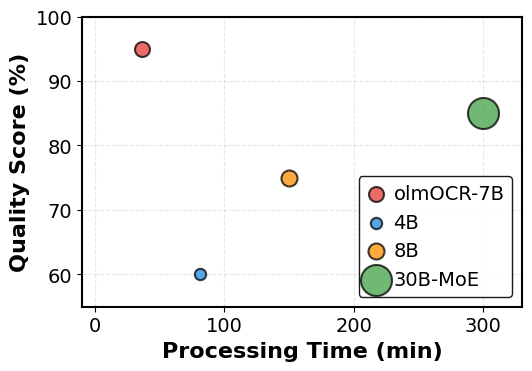
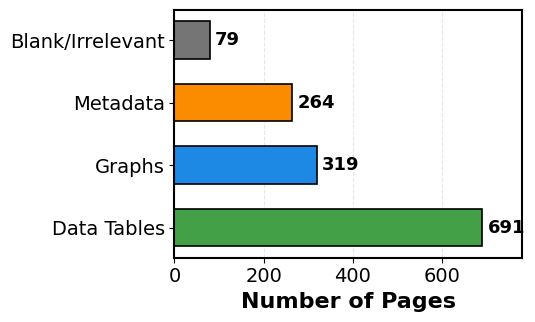
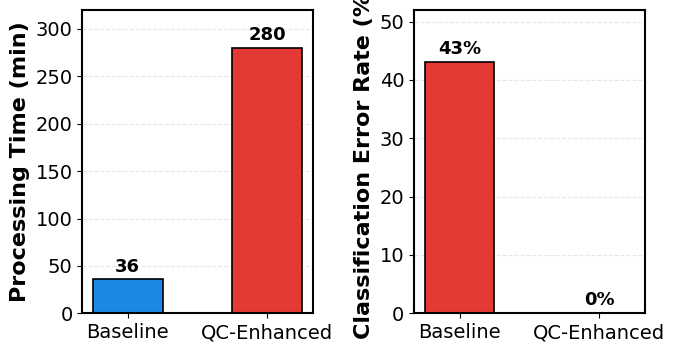
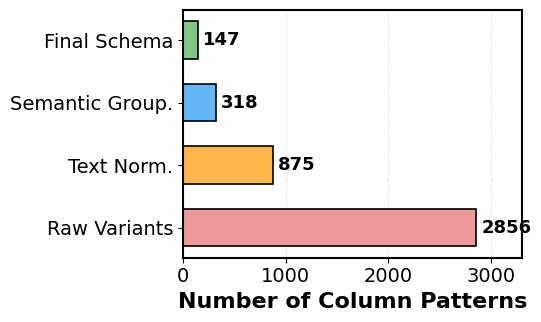
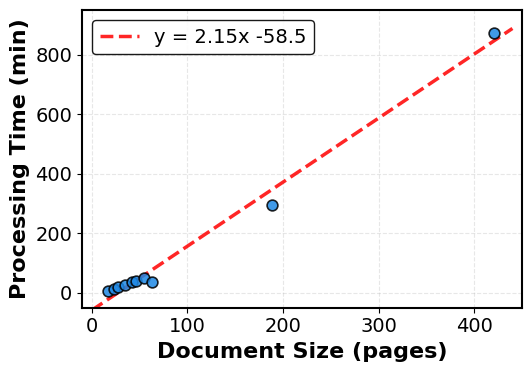
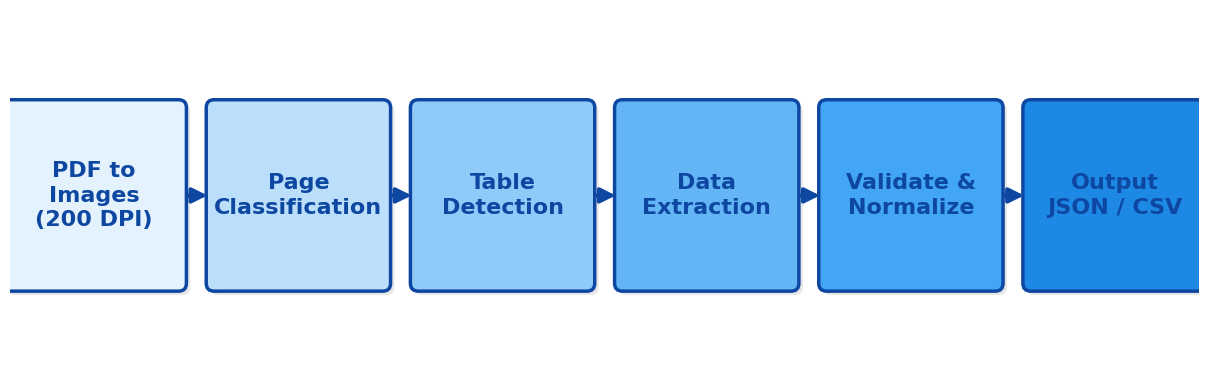

Reproduce these figures in Python, in order.
#!/usr/bin/env python3
"""
Generate IEEE-ready figures sized for correct column width rendering.

IEEE single column = 3.5 inches. All source figures are saved at 2x print
size so fonts at 16pt render to exactly 8pt in the final PDF.

  - 0.8\\columnwidth display (2.8"): source figsize width = 5.6"
  - \\columnwidth display  (3.5"): source figsize width = 7.0"

Font sizes used:
  - axis labels / text labels: 16 pt  → 8 pt in paper
  - tick labels              : 14 pt  → 7 pt in paper (acceptable)
  - value annotations        : 14 pt  → 7 pt in paper
"""

import matplotlib
matplotlib.use('Agg')
import matplotlib.pyplot as plt
import matplotlib.patches as mpatches
from matplotlib.patches import FancyBboxPatch, FancyArrowPatch, Rectangle
import numpy as np

# ------------------------------------------------------------------
# Global rcParams – tuned for 2x-scale IEEE figures
# ------------------------------------------------------------------
plt.rcParams.update({
    'font.family'       : 'sans-serif',
    'font.sans-serif'   : ['DejaVu Sans', 'Arial', 'Helvetica'],
    'font.size'         : 16,          # base – renders ~8 pt in paper
    'axes.labelsize'    : 16,
    'axes.titlesize'    : 16,
    'xtick.labelsize'   : 14,
    'ytick.labelsize'   : 14,
    'legend.fontsize'   : 14,
    'axes.linewidth'    : 1.5,
    'grid.alpha'        : 0.3,
    'grid.linewidth'    : 0.8,
    'lines.linewidth'   : 2.0,
})

BLUE    = '#1E88E5'
RED     = '#E53935'
ORANGE  = '#FB8C00'
GREEN   = '#43A047'
GREY    = '#757575'

# ==================================================================
# Fig 1 – Model performance bubble chart   (0.8\columnwidth → 5.6" src)
# ==================================================================
def generate_fig1():
    fig, ax = plt.subplots(figsize=(5.6, 4.0))

    models = {
        'olmOCR-7B': (36,  95,  7000, RED),
        '4B'       : (81,  60,  4000, BLUE),
        '8B'       : (150, 75,  8000, ORANGE),
        '30B-MoE'  : (300, 85, 30000, GREEN),
    }

    for name, (t, q, sz, c) in models.items():
        ax.scatter(t, q, s=sz / 60, c=c, alpha=0.75,
                   edgecolors='black', linewidth=1.5, zorder=3, label=name)

    ax.set_xlabel('Processing Time (min)', fontweight='bold')
    ax.set_ylabel('Quality Score (%)', fontweight='bold')
    ax.set_xlim(-10, 330)
    ax.set_ylim(55, 100)
    ax.set_xticks([0, 100, 200, 300])
    ax.set_yticks([60, 70, 80, 90, 100])
    ax.grid(True, linestyle='--', zorder=1)
    ax.legend(loc='lower right', frameon=True, framealpha=0.9,
              edgecolor='black', handlelength=1.0, handletextpad=0.4)
    for sp in ax.spines.values():
        sp.set_linewidth(1.5)

    plt.tight_layout()
    plt.savefig('fig1_model_performance.png', dpi=300,
                bbox_inches='tight', facecolor='white')
    plt.close()
    print("✓ fig1_model_performance.png")


# ==================================================================
# Fig 2 – Page distribution bar chart   (0.8\columnwidth → 5.6" src)
# ==================================================================
def generate_fig2():
    fig, ax = plt.subplots(figsize=(5.6, 3.5))

    cats   = ['Data Tables', 'Graphs', 'Metadata', 'Blank/Irrelevant']
    counts = [691, 319, 264, 79]
    colors = [GREEN, BLUE, ORANGE, GREY]

    y = np.arange(len(cats))
    bars = ax.barh(y, counts, color=colors, edgecolor='black',
                   linewidth=1.2, height=0.6)

    for bar, cnt in zip(bars, counts):
        ax.text(bar.get_width() + 12, bar.get_y() + bar.get_height() / 2,
                str(cnt), va='center', fontsize=13, fontweight='bold')

    ax.set_yticks(y)
    ax.set_yticklabels(cats, fontsize=14)
    ax.set_xlabel('Number of Pages', fontweight='bold')
    ax.set_xlim(0, 780)
    ax.set_xticks([0, 200, 400, 600])
    ax.grid(axis='x', linestyle='--', zorder=0)
    ax.set_axisbelow(True)
    for sp in ax.spines.values():
        sp.set_linewidth(1.5)

    plt.tight_layout()
    plt.savefig('fig2_page_distribution.png', dpi=300,
                bbox_inches='tight', facecolor='white')
    plt.close()
    print("✓ fig2_page_distribution.png")


# ==================================================================
# Fig 3 – Prompt comparison dual bar   (\columnwidth → 7.0" src)
# ==================================================================
def generate_fig3():
    fig, (ax1, ax2) = plt.subplots(1, 2, figsize=(7.0, 3.8))

    cats = ['Baseline', 'QC-Enhanced']

    # Left: processing time
    vals1  = [36, 280]
    cols1  = [BLUE, RED]
    bars1  = ax1.bar(cats, vals1, color=cols1, edgecolor='black',
                     linewidth=1.2, width=0.5)
    for b in bars1:
        ax1.text(b.get_x() + b.get_width() / 2, b.get_height() + 8,
                 str(int(b.get_height())),
                 ha='center', fontsize=13, fontweight='bold')
    ax1.set_ylabel('Processing Time (min)', fontweight='bold')
    ax1.set_ylim(0, 320)
    ax1.grid(axis='y', linestyle='--', zorder=0)
    ax1.set_axisbelow(True)
    ax1.tick_params(axis='x', labelsize=14)
    for sp in ax1.spines.values():
        sp.set_linewidth(1.5)

    # Right: error rate
    vals2 = [43, 0]
    cols2 = [RED, GREEN]
    bars2 = ax2.bar(cats, vals2, color=cols2, edgecolor='black',
                    linewidth=1.2, width=0.5)
    for b in bars2:
        h = b.get_height()
        label = f'{int(h)}%'
        y_pos = h + 1.5 if h > 0 else 1.5
        ax2.text(b.get_x() + b.get_width() / 2, y_pos,
                 label, ha='center', fontsize=13, fontweight='bold')
    ax2.set_ylabel('Classification Error Rate (%)', fontweight='bold')
    ax2.set_ylim(0, 52)
    ax2.grid(axis='y', linestyle='--', zorder=0)
    ax2.set_axisbelow(True)
    ax2.tick_params(axis='x', labelsize=14)
    for sp in ax2.spines.values():
        sp.set_linewidth(1.5)

    plt.tight_layout()
    plt.savefig('fig3_prompt_comparison.png', dpi=300,
                bbox_inches='tight', facecolor='white')
    plt.close()
    print("✓ fig3_prompt_comparison.png")


# ==================================================================
# Fig 4 – Consolidation funnel bar chart   (0.8\columnwidth → 5.6" src)
# ==================================================================
def generate_fig4():
    fig, ax = plt.subplots(figsize=(5.6, 3.5))

    stages = ['Raw Variants', 'Text Norm.', 'Semantic Group.', 'Final Schema']
    counts = [2856, 875, 318, 147]
    colors = ['#EF9A9A', '#FFB74D', '#64B5F6', '#81C784']

    y = np.arange(len(stages))
    bars = ax.barh(y, counts, color=colors, edgecolor='black',
                   linewidth=1.2, height=0.6)

    for bar, cnt in zip(bars, counts):
        ax.text(bar.get_width() + 50, bar.get_y() + bar.get_height() / 2,
                str(cnt), va='center', fontsize=13, fontweight='bold')

    ax.set_yticks(y)
    ax.set_yticklabels(stages, fontsize=14)
    ax.set_xlabel('Number of Column Patterns', fontweight='bold')
    ax.set_xlim(0, 3300)
    ax.set_xticks([0, 1000, 2000, 3000])
    ax.grid(axis='x', linestyle='--', zorder=0)
    ax.set_axisbelow(True)
    for sp in ax.spines.values():
        sp.set_linewidth(1.5)

    plt.tight_layout()
    plt.savefig('fig4_consolidation.png', dpi=300,
                bbox_inches='tight', facecolor='white')
    plt.close()
    print("✓ fig4_consolidation.png")


# ==================================================================
# Fig 5 – Scalability scatter + regression   (0.8\columnwidth → 5.6" src)
# ==================================================================
def generate_fig5():
    fig, ax = plt.subplots(figsize=(5.6, 4.0))

    doc_sizes  = np.array([17, 23, 28, 35, 42, 46, 55, 63, 189, 421])
    proc_times = np.array([6.7, 12, 18, 25, 35, 40, 50, 36, 295, 874])

    coeffs = np.polyfit(doc_sizes, proc_times, 1)
    poly   = np.poly1d(coeffs)
    x_line = np.linspace(0, 440, 200)

    ax.plot(x_line, poly(x_line), 'r--', linewidth=2.5, alpha=0.85, zorder=2,
            label=f'y = {coeffs[0]:.2f}x {coeffs[1]:+.1f}')
    ax.scatter(doc_sizes, proc_times, s=60, c=BLUE, alpha=0.85,
               edgecolors='black', linewidth=1.2, zorder=3)

    ax.set_xlabel('Document Size (pages)', fontweight='bold')
    ax.set_ylabel('Processing Time (min)', fontweight='bold')
    ax.set_xlim(-10, 450)
    ax.set_ylim(-50, 950)
    ax.set_xticks([0, 100, 200, 300, 400])
    ax.set_yticks([0, 200, 400, 600, 800])
    ax.grid(True, linestyle='--', zorder=1)
    ax.legend(loc='upper left', frameon=True, framealpha=0.9, edgecolor='black')
    for sp in ax.spines.values():
        sp.set_linewidth(1.5)

    plt.tight_layout()
    plt.savefig('fig5_scalability.png', dpi=300,
                bbox_inches='tight', facecolor='white')
    plt.close()
    print("✓ fig5_scalability.png")


# ==================================================================
# Fig 6 – Workflow flowchart   (figure* full-text-width → 12" src)
#
# Displayed at \textwidth = 7.25" in paper.
# Source 12" → scale 7.25/12 = 0.604 → 14 pt × 0.604 = 8.5 pt in paper ✓
# ==================================================================
def generate_fig6():
    FW = 12.0          # figure source width (inches)
    FH = 3.8           # figure source height
    fig, ax = plt.subplots(figsize=(FW, FH))
    ax.set_xlim(0, FW)
    ax.set_ylim(0, FH)
    ax.axis('off')

    # 6 boxes, each 1.7" wide, spaced by 0.36" gaps inside 12"
    bw = 1.70
    bh = 1.80
    cy = FH / 2         # vertical centre

    # evenly spaced centres
    margin = 0.15
    total_content = 6 * bw + 5 * 0.36
    start = (FW - total_content) / 2 + bw / 2

    cx = [start + i * (bw + 0.36) for i in range(6)]

    stages = [
        (cx[0], cy, 'PDF to\nImages\n(200 DPI)'),
        (cx[1], cy, 'Page\nClassification'),
        (cx[2], cy, 'Table\nDetection'),
        (cx[3], cy, 'Data\nExtraction'),
        (cx[4], cy, 'Validate &\nNormalize'),
        (cx[5], cy, 'Output\nJSON / CSV'),
    ]

    face_colors = ['#E3F2FD', '#BBDEFB', '#90CAF9', '#64B5F6', '#42A5F5', '#1E88E5']
    edge_color  = '#0D47A1'
    font_size   = 16   # 16 pt × 0.604 scale ≈ 9.7 pt in paper ✓

    for idx, (x, y, label) in enumerate(stages):
        # drop shadow
        shadow = FancyBboxPatch((x - bw/2 + 0.04, y - bh/2 - 0.04),
                                bw, bh, boxstyle='round,pad=0.08',
                                facecolor='#BDBDBD', edgecolor='none',
                                alpha=0.35, zorder=1)
        ax.add_patch(shadow)

        box = FancyBboxPatch((x - bw/2, y - bh/2),
                             bw, bh, boxstyle='round,pad=0.08',
                             facecolor=face_colors[idx],
                             edgecolor=edge_color,
                             linewidth=2.5, zorder=2)
        ax.add_patch(box)

        ax.text(x, y, label, ha='center', va='center',
                fontsize=font_size, fontweight='bold',
                color='#0D47A1', zorder=3,
                linespacing=1.3)

    # arrows between boxes
    for i in range(len(stages) - 1):
        x1 = stages[i][0]   + bw / 2 + 0.04
        x2 = stages[i+1][0] - bw / 2 - 0.04
        arrow = FancyArrowPatch((x1, cy), (x2, cy),
                                arrowstyle='-|>',
                                mutation_scale=22,
                                linewidth=3.0,
                                color=edge_color, zorder=1)
        ax.add_patch(arrow)

    plt.tight_layout(pad=0.2)
    plt.savefig('fig6_workflow.png', dpi=300,
                bbox_inches='tight', facecolor='white')
    plt.close()
    print("✓ fig6_workflow.png")


# ==================================================================
if __name__ == '__main__':
    print('Generating IEEE-sized figures (fonts render ≥8pt in paper)...')
    generate_fig1()
    generate_fig2()
    generate_fig3()
    generate_fig4()
    generate_fig5()
    generate_fig6()
    print('Done.')
